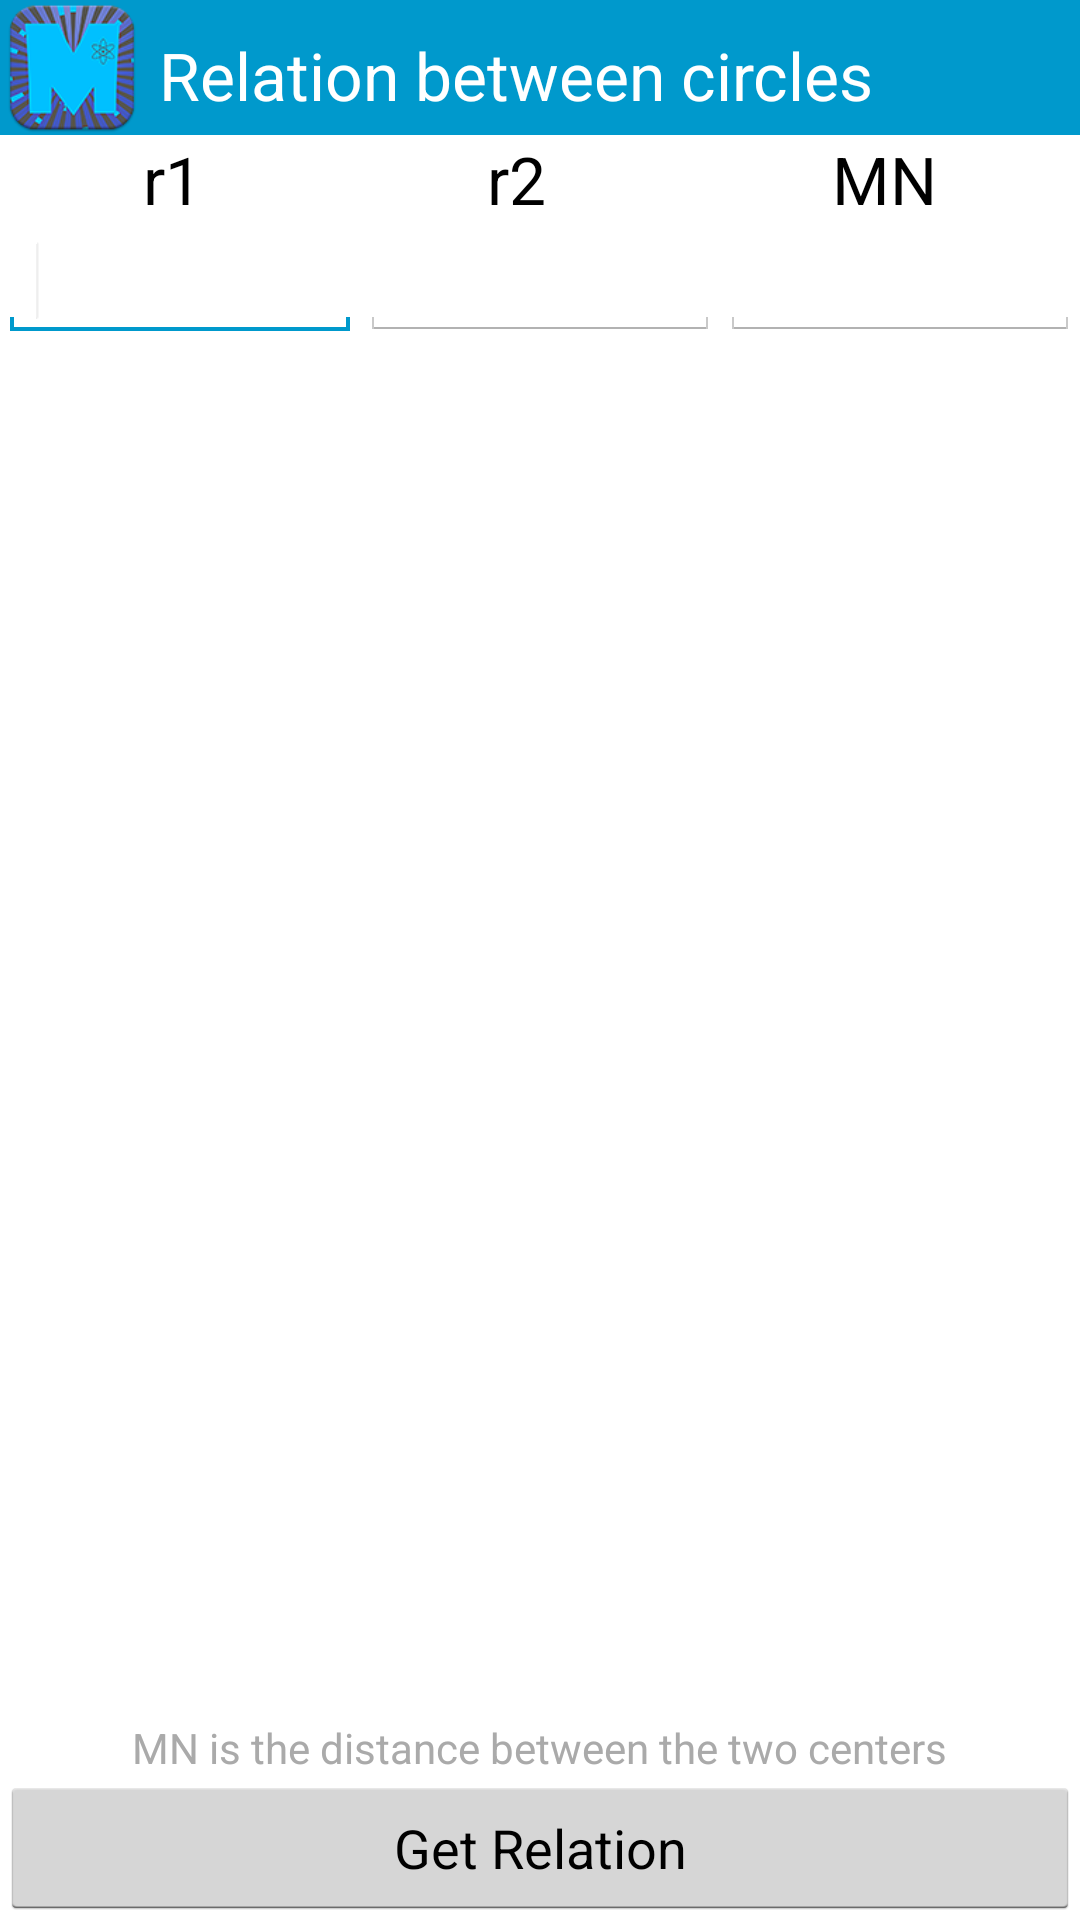

This screen was rendered from an Android layout file. Write that file and the resources it references.
<!-- AndroidManifest.xml: application theme AppTheme.Blue.Dark -->
<!-- res/layout/activity_circle.xml -->
<RelativeLayout xmlns:android="http://schemas.android.com/apk/res/android"
    xmlns:tools="http://schemas.android.com/tools"
    android:layout_width="match_parent"
    android:layout_height="match_parent"
    tools:context=".MidActivity" >
<LinearLayout
        android:id="@+id/layoutAction"
        android:layout_width="match_parent"
        android:layout_height="45dp"
        android:background="?attr/titleColor"
        android:orientation="horizontal" >

		<ImageView
            android:id="@+id/imageView1"
            android:layout_width="wrap_content"
            android:layout_height="wrap_content"
            android:src="@drawable/ic_launcher" android:contentDescription="@string/app_name"/>

        <TextView
            android:id="@+id/TextView05"
            android:layout_width="match_parent"
            android:layout_height="match_parent"
            android:layout_margin="0dp"
            android:gravity="center_vertical"
            android:paddingBottom="0dp"
            android:paddingLeft="5dp"
            android:paddingTop="5dp"
            android:text="@string/circle"
            android:textColor="@android:color/white"
            android:textSize="22sp" />

    </LinearLayout>
    <LinearLayout
        android:id="@+id/linearLayoutTitle"
        android:layout_width="match_parent"
        android:layout_height="wrap_content"
        android:layout_below="@+id/layoutAction" >

        <TextView
            android:id="@+id/TextView06"
            android:layout_width="wrap_content"
            android:layout_height="wrap_content"
            android:layout_weight="1"
            android:gravity="center"
            android:text="@string/r1"
            android:textAppearance="?android:attr/textAppearanceLarge" />

        <TextView
            android:id="@+id/TextView01"
            android:layout_width="wrap_content"
            android:layout_height="wrap_content"
            android:layout_weight="1"
            android:gravity="center"
            android:text="@string/r2"
            android:textAppearance="?android:attr/textAppearanceLarge" />

        <TextView
            android:id="@+id/textView2"
            android:layout_width="wrap_content"
            android:layout_height="wrap_content"
            android:layout_weight="1"
            android:gravity="center"
            android:text="@string/mn"
            android:textAppearance="?android:attr/textAppearanceLarge" />

    </LinearLayout>

    <LinearLayout
        android:id="@+id/linearLayout1"
        android:layout_width="match_parent"
        android:layout_height="wrap_content"
        android:baselineAligned="false"
        android:layout_below="@+id/linearLayoutTitle" >

        <EditText
            android:id="@+id/EditTextR1"
            android:layout_width="wrap_content"
            android:layout_height="wrap_content"
            android:layout_weight="1"
            android:ems="10"
            android:inputType="numberDecimal"
            android:imeOptions="actionNext" >

            <requestFocus />
        </EditText>

        <EditText
            android:id="@+id/EditTextR2"
            android:layout_width="wrap_content"
            android:layout_height="wrap_content"
            android:layout_weight="1"
            android:ems="10"
            android:inputType="numberDecimal"
            android:imeOptions="actionNext" />

        <EditText
            android:id="@+id/EditTextMN"
            android:layout_width="wrap_content"
            android:layout_height="wrap_content"
            android:layout_weight="1"
            android:ems="10"
            android:inputType="numberDecimal"
            android:imeOptions="actionGo" />

    </LinearLayout>

    <Button
        android:id="@+id/button1"
        android:layout_width="wrap_content"
        android:layout_height="wrap_content"
        android:layout_alignParentBottom="true"
        android:layout_alignParentLeft="true"
        android:layout_alignParentRight="true"
        android:onClick="rel"
        android:text="@string/get_relation" />

    <TextView
        android:id="@+id/textCirRes"
        android:layout_width="match_parent"
        android:layout_height="match_parent"
        android:layout_above="@+id/button1"
        android:layout_below="@+id/linearLayout1"
        android:paddingTop="2dp"
        android:textAppearance="?android:attr/textAppearanceLarge"
        android:textIsSelectable="true"/>

    <TextView
        android:id="@+id/textView1"
        android:layout_width="wrap_content"
        android:layout_height="wrap_content"
        android:layout_above="@+id/button1"
        android:layout_centerHorizontal="true"
        android:text="@string/cirhelp"
        android:textColor="@android:color/darker_gray" />

</RelativeLayout>
<!-- resources referenced by this layout -->
<resources>
  <!-- drawable ic_launcher: png bitmap (drawable-hdpi, 9378 bytes) -->
  <string name="app_name">Maths Man</string>
  <string name="circle">Relation between circles</string>
  <string name="cirhelp">MN is the distance between the two centers</string>
  <string name="get_relation">Get Relation</string>
  <string name="mn">MN</string>
  <string name="r1">r1</string>
  <string name="r2">r2</string>
  <style name="AppTheme.Blue.Dark" parent="AppBaseTheme">
          <item name="titleColor">@color/holo_blue_dark</item>
          <item name="attr/homeIcon">@drawable/btn_blue</item>
      </style>
  <style name="AppBaseTheme" parent="android:Theme.Light.NoTitleBar">
         <item name="attr/editTex">@android:drawable/editbox_background </item>d
      </style>
  <color name="holo_blue_dark">#ff0099cc</color>
</resources>
